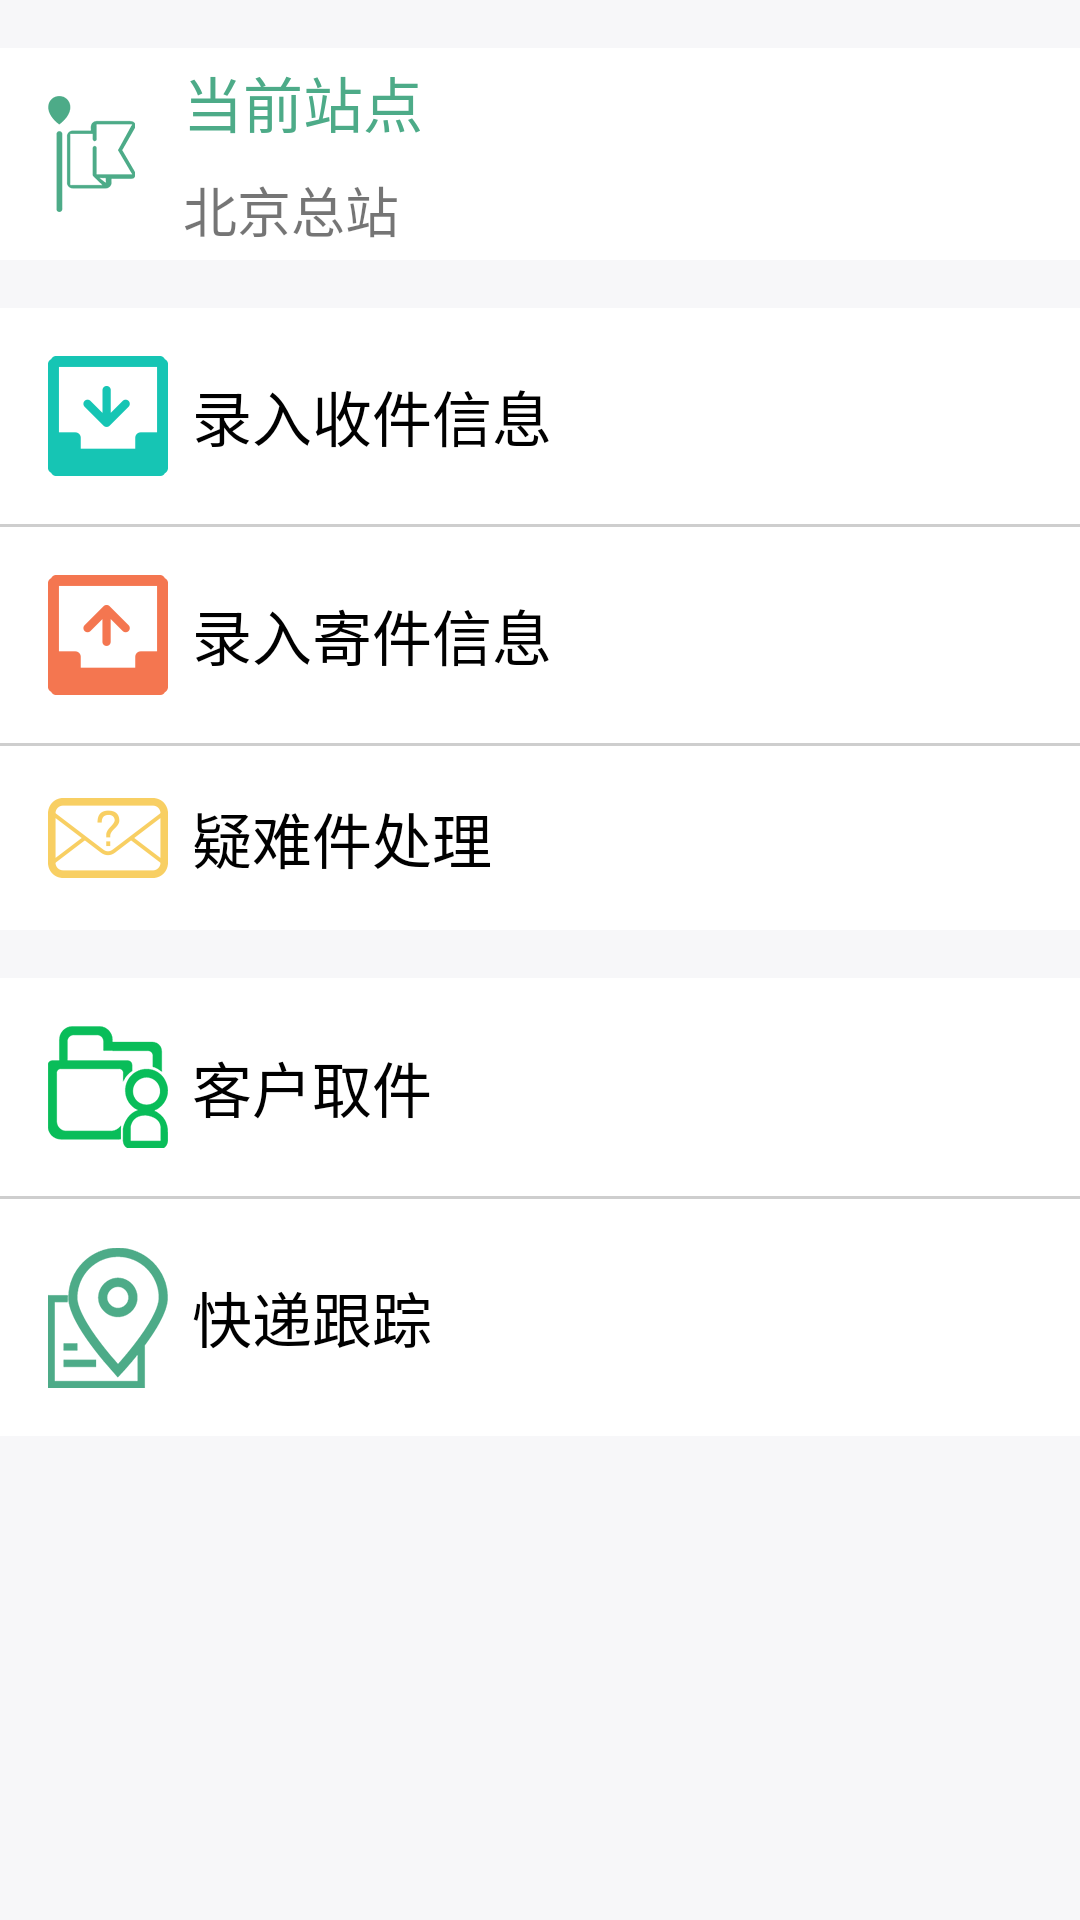

Android layout source for this screen:
<!-- AndroidManifest.xml: application theme AppTheme -->
<!-- res/layout/content_main.xml -->
<?xml version="1.0" encoding="utf-8"?>
<LinearLayout xmlns:android="http://schemas.android.com/apk/res/android"
              xmlns:app="http://schemas.android.com/apk/res-auto"
              xmlns:tools="http://schemas.android.com/tools"
              android:layout_width="match_parent"
              android:layout_height="match_parent"
              android:orientation="vertical"
              app:layout_behavior="@string/appbar_scrolling_view_behavior"
              tools:context="fd.logistical.com.slidmenu.MainActivity"
              tools:showIn="@layout/app_bar_main">


    <LinearLayout
        android:id="@+id/home_site"
        android:layout_width="match_parent"
        android:layout_height="wrap_content"
        android:layout_marginTop="@dimen/activity_vertical_margin"
        android:background="@drawable/base_btn_02_selector"
        android:orientation="horizontal">

        <TextView
            android:layout_width="wrap_content"
            android:layout_height="wrap_content"
            android:drawableLeft="@drawable/site_home"
            android:gravity="center_vertical"
            android:padding="@dimen/activity_vertical_margin"/>

        <LinearLayout
            android:layout_width="match_parent"
            android:layout_height="wrap_content"
            android:layout_gravity="center_vertical"
            android:orientation="vertical">

            <TextView
                android:id="@+id/home_type"
                android:layout_width="match_parent"
                android:layout_height="wrap_content"
                android:text="当前站点"
                android:textColor="@color/colorLogin"
                android:textSize="@dimen/font_size_20sp"
                />


            <TextView
                android:id="@+id/home_current"
                android:layout_width="match_parent"
                android:layout_height="wrap_content"
                android:gravity="center_vertical"
                android:paddingTop="@dimen/widget_margin"
                android:text="北京总站"
                android:textSize="@dimen/font_size_18sp"/>

        </LinearLayout>


    </LinearLayout>

    <TextView
        android:id="@+id/home_collect"
        android:layout_width="match_parent"
        android:layout_height="wrap_content"
        android:layout_marginTop="@dimen/activity_vertical_margin"
        android:background="@drawable/base_btn_02_selector"
        android:drawableLeft="@drawable/collect_home"
        android:drawablePadding="@dimen/widget_margin"
        android:gravity="center_vertical"
        android:padding="@dimen/activity_vertical_margin"
        android:text="录入收件信息"
        android:textColor="@color/black"
        android:textSize="@dimen/font_size_20sp"/>

    <View
        android:layout_width="match_parent"
        android:layout_height="@dimen/line_defaut"
        android:background="@color/grayDark"/>

    <TextView
        android:id="@+id/home_send"
        android:layout_width="match_parent"
        android:layout_height="wrap_content"
        android:background="@drawable/base_btn_02_selector"
        android:drawableLeft="@drawable/send_home"
        android:drawablePadding="@dimen/widget_margin"
        android:gravity="center_vertical"
        android:padding="@dimen/activity_vertical_margin"
        android:text="录入寄件信息"
        android:textColor="@color/black"
        android:textSize="@dimen/font_size_20sp"/>

    <View
        android:layout_width="match_parent"
        android:layout_height="@dimen/line_defaut"
        android:background="@color/grayDark"/>

    <TextView
        android:id="@+id/home_difficult"
        android:layout_width="match_parent"
        android:layout_height="wrap_content"
        android:background="@drawable/base_btn_02_selector"
        android:drawableLeft="@drawable/difficult_home"
        android:drawablePadding="@dimen/widget_margin"
        android:gravity="center_vertical"
        android:padding="@dimen/activity_vertical_margin"
        android:text="疑难件处理"
        android:textColor="@color/black"
        android:textSize="@dimen/font_size_20sp"/>

    <TextView
        android:id="@+id/home_pickup"
        android:layout_width="match_parent"
        android:layout_height="wrap_content"
        android:layout_marginTop="@dimen/activity_vertical_margin"
        android:background="@drawable/base_btn_02_selector"
        android:drawableLeft="@drawable/client_home"
        android:drawablePadding="@dimen/widget_margin"
        android:gravity="center_vertical"
        android:padding="@dimen/activity_vertical_margin"
        android:text="客户取件"
        android:textColor="@color/black"
        android:textSize="@dimen/font_size_20sp"/>

    <View
        android:layout_width="match_parent"
        android:layout_height="@dimen/line_defaut"
        android:background="@color/grayDark"/>

    <TextView
        android:id="@+id/home_track"
        android:layout_width="match_parent"
        android:layout_height="wrap_content"
        android:background="@drawable/base_btn_02_selector"
        android:drawableLeft="@drawable/track_home"
        android:drawablePadding="@dimen/widget_margin"
        android:gravity="center_vertical"
        android:padding="@dimen/activity_vertical_margin"
        android:text="快递跟踪"
        android:textColor="@color/black"
        android:textSize="@dimen/font_size_20sp"/>

</LinearLayout>
<!-- res/layout/app_bar_main.xml (included above) -->
<?xml version="1.0" encoding="utf-8"?>
<android.support.design.widget.CoordinatorLayout xmlns:android="http://schemas.android.com/apk/res/android"
    xmlns:app="http://schemas.android.com/apk/res-auto"
    xmlns:tools="http://schemas.android.com/tools"
    android:layout_width="match_parent"
    android:layout_height="match_parent"
    android:fitsSystemWindows="true"
    tools:context="fd.logistical.com.slidmenu.MainActivity">

    <android.support.design.widget.AppBarLayout
        android:layout_width="match_parent"
        android:layout_height="wrap_content"
        android:theme="@style/AppTheme.AppBarOverlay">

        <android.support.v7.widget.Toolbar
            android:id="@+id/toolbar"
            android:layout_width="match_parent"
            android:layout_height="?attr/actionBarSize"
            android:background="?attr/colorPrimary"
            app:navigationIcon="@drawable/head_home"/>

    </android.support.design.widget.AppBarLayout>

    <include layout="@layout/content_main" />

</android.support.design.widget.CoordinatorLayout>
<!-- resources referenced by this layout -->
<resources>
  <color name="black">#000000</color>
  <color name="colorLogin">#4dab88</color>
  <color name="grayDark">#cecece</color>
  <dimen name="activity_vertical_margin">16dp</dimen>
  <dimen name="font_size_18sp">18sp</dimen>
  <dimen name="font_size_20sp">20sp</dimen>
  <dimen name="line_defaut">1dip</dimen>
  <dimen name="widget_margin">8dp</dimen>
  <!-- drawable base_btn_02_selector (drawable) -->
  <?xml version="1.0" encoding="utf-8"?>
  <selector xmlns:android="http://schemas.android.com/apk/res/android">
  
      <item android:state_pressed="true" android:drawable="@color/black_alpha_light"/>
      <item android:state_focused="true" android:drawable="@color/black_alpha_light"/>
      <item android:drawable="@color/white"/>
  
  
  </selector>
  <!-- drawable client_home: png bitmap (drawable-xhdpi, 2788 bytes) -->
  <!-- drawable collect_home: png bitmap (drawable-xhdpi, 1628 bytes) -->
  <!-- drawable difficult_home: png bitmap (drawable-xhdpi, 2771 bytes) -->
  <!-- drawable head_home: png bitmap (drawable-xhdpi, 1827 bytes) -->
  <!-- drawable send_home: png bitmap (drawable-xhdpi, 1609 bytes) -->
  <!-- drawable site_home: png bitmap (drawable-xhdpi, 2142 bytes) -->
  <!-- drawable track_home: png bitmap (drawable-xhdpi, 3560 bytes) -->
  <style name="AppTheme.AppBarOverlay" parent="ThemeOverlay.AppCompat.Dark.ActionBar" />
  <style name="AppTheme" parent="Theme.AppCompat.Light.DarkActionBar">
          
          <item name="colorPrimary">@color/colorPrimary</item>
          <item name="colorPrimaryDark">@color/colorPrimaryDark</item>
          <item name="colorAccent">@color/colorAccent</item>
          <item name="windowActionBar">false</item>
          <item name="windowNoTitle">true</item>
          <item name="android:windowBackground">@color/gray</item>
      </style>
  <color name="black_alpha_light">#33000000</color>
  <color name="white">#fff</color>
  <color name="colorPrimary">#4dab88</color>
  <color name="colorPrimaryDark">#4dab88</color>
  <color name="colorAccent">#FF4081</color>
  <color name="gray">#f7f7f9</color>
</resources>
